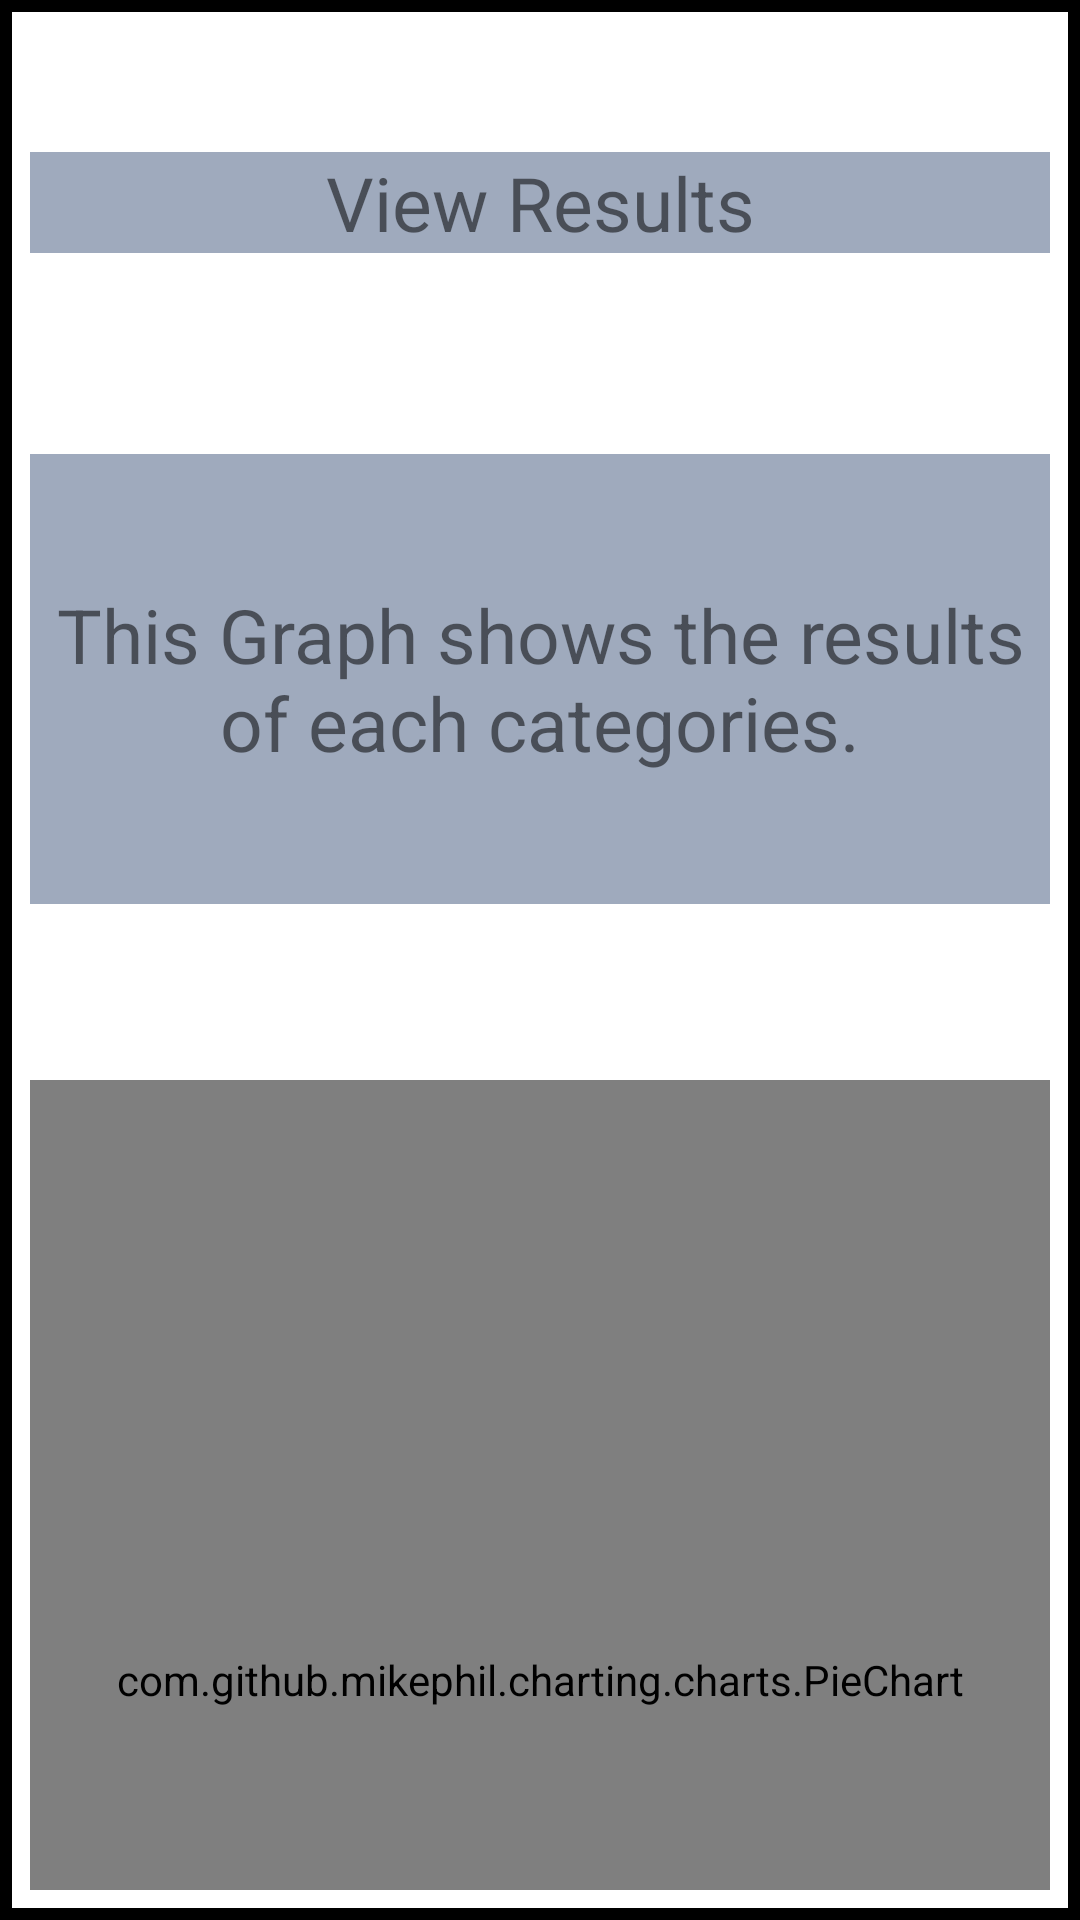

Produce the Android XML layout that renders to this screen, including the resource entries it uses.
<!-- AndroidManifest.xml: application theme Theme.MyApplication -->
<!-- res/layout/activity_view_test.xml -->
<?xml version="1.0" encoding="utf-8"?>
<androidx.constraintlayout.widget.ConstraintLayout xmlns:android="http://schemas.android.com/apk/res/android"
    xmlns:app="http://schemas.android.com/apk/res-auto"
    xmlns:tools="http://schemas.android.com/tools"
    android:layout_width="match_parent"
    android:layout_height="match_parent"
    tools:context=".ViewResults.ViewTestResults"
    android:layout_margin="10dp"
    android:padding="10dp"
    android:background="@drawable/border">


    <com.github.mikephil.charting.charts.PieChart
        android:id="@+id/pie"
        android:layout_width="match_parent"
        android:layout_height="400dp"
        android:layout_marginTop="350dp"
        app:layout_constraintEnd_toEndOf="parent"
        app:layout_constraintHorizontal_bias="0.2"
        app:layout_constraintStart_toStartOf="parent"
        app:layout_constraintTop_toTopOf="parent">

    </com.github.mikephil.charting.charts.PieChart>

    <TextView
        android:id="@+id/textView"
        android:layout_width="match_parent"
        android:layout_height="wrap_content"
        android:background="@color/textColor"
        android:gravity="center"
        android:text="View Results"
        android:textSize="25sp"
        app:layout_constraintBottom_toTopOf="@+id/pie"
        app:layout_constraintEnd_toEndOf="parent"
        app:layout_constraintHorizontal_bias="0.8"
        app:layout_constraintStart_toStartOf="parent"
        app:layout_constraintTop_toTopOf="parent"
        app:layout_constraintVertical_bias="0.129" />

    <TextView
        android:id="@+id/textView1"
        android:layout_width="match_parent"
        android:layout_height="150dp"
        android:background="@color/textColor"
        android:gravity="center"
        android:text="@string/viewresults"
        android:textSize="25sp"
        app:layout_constraintBottom_toTopOf="@+id/pie"
        app:layout_constraintEnd_toEndOf="parent"
        app:layout_constraintStart_toStartOf="parent"
        app:layout_constraintTop_toTopOf="parent"
        app:layout_constraintVertical_bias="0.706" />

    <Button
        android:layout_width="match_parent"
        android:layout_height="wrap_content"
        android:background="@color/Button"
        android:text="Back"
        app:layout_constraintBottom_toBottomOf="parent"
        app:layout_constraintEnd_toEndOf="parent"
        app:layout_constraintHorizontal_bias="0.0"
        android:id="@+id/backBtn"
        app:layout_constraintStart_toStartOf="parent"
        app:layout_constraintTop_toBottomOf="@+id/pie"
        app:layout_constraintVertical_bias="0.952">

    </Button>
</androidx.constraintlayout.widget.ConstraintLayout>
<!-- resources referenced by this layout -->
<resources>
  <color name="Button">#ADC6EC</color>
  <color name="textColor">#9faabd</color>
  <!-- drawable border (drawable-v24) -->
  <?xml version="1.0" encoding="utf-8"?>
  
  <shape xmlns:android="http://schemas.android.com/apk/res/android">
  
      <stroke
          android:width="4sp"
          android:color="#000000"
  
      />
  </shape>
  <string name="viewresults">This Graph shows the results of each categories.</string>
  <style name="Theme.MyApplication" parent="Theme.MaterialComponents.DayNight.DarkActionBar">
          
          <item name="colorPrimary">@color/purple_500</item>
          <item name="colorPrimaryVariant">@color/purple_700</item>
          <item name="colorOnPrimary">@color/white</item>
          
          <item name="colorSecondary">@color/teal_200</item>
          <item name="colorSecondaryVariant">@color/teal_700</item>
          <item name="colorOnSecondary">@color/black</item>
          
          <item name="android:statusBarColor" tools:targetApi="l">?attr/colorPrimaryVariant</item>
          
  
      </style>
  <color name="purple_500">#FF6200EE</color>
  <color name="purple_700">#FF3700B3</color>
  <color name="white">#FFFFFFFF</color>
  <color name="teal_200">#FF03DAC5</color>
  <color name="teal_700">#FF018786</color>
  <color name="black">#FF000000</color>
</resources>
